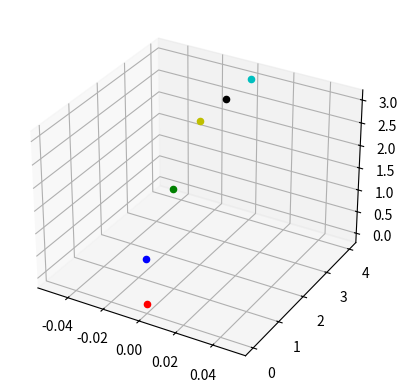
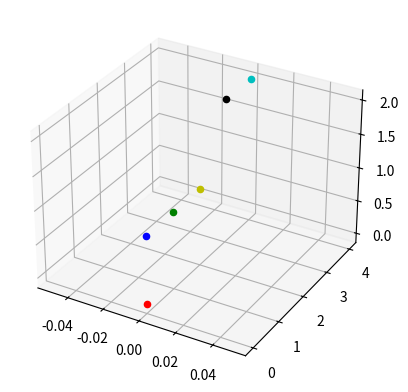

Python code for these plots, in order:
import numpy as np
import matplotlib.pyplot as plt
from mpl_toolkits.mplot3d import Axes3D

def HTR(theta, axis, origin):
    if axis == 'x':
        tf = np.array([ [1, 0, 0, 0],
                        [0, np.cos(theta), -np.sin(theta), 0],
                        [0, np.sin(theta), np.cos(theta), 0],
                        [0, 0, 0, 1]])
        return np.dot(origin,tf)
    elif axis == 'y':
        tf = np.array([ [np.cos(theta), 0, np.sin(theta), 0],
                        [0, 1, 0, 0],
                        [-np.sin(theta), 0, np.cos(theta), 0],
                        [0, 0, 0, 1]])
        return np.dot(origin,tf)
    elif axis == 'z':
        tf = np.array([ [np.cos(theta), -np.sin(theta), 0, 0],
                        [np.sin(theta), np.cos(theta), 0, 0],
                        [0, 0, 1, 0],
                        [0, 0, 0, 1]])
        return np.dot(origin,tf)

def HTL(d, axis, origin):
    if axis == 'x':
        tf = np.array([ [1, 0, 0, d],
                        [0, 1, 0, 0],
                        [0, 0, 1, 0],
                        [0, 0, 0, 1]])
        return np.dot(origin,tf)
    elif axis == 'y':
        tf = np.array([ [1, 0, 0, 0],
                        [0, 1, 0, d],
                        [0, 0, 1, 0],
                        [0, 0, 0, 1]])
        return np.dot(origin,tf)
    elif axis == 'z':
        tf = np.array([ [1, 0, 0, 0],
                        [0, 1, 0, 0],
                        [0, 0, 1, d],
                        [0, 0, 0, 1]])
        return np.dot(origin,tf)
#Robot1
origin = np.array([[1, 0, 0, 0],
                  [0, 1, 0, 0],
                  [0, 0, 1, 0],
                  [0, 0, 0, 1]])
theta1 = 0
theta2 = 0
theta3 = 0
l1 = 1
l2 = 0.5
l3 = 1
l4 = 0.5
l5 = 1
l6 = 1
l7 = 1
l8 = 1

origin = HTR(theta = theta1, axis='z', origin=origin)
tf1 = HTL(d = l1, axis='z', origin=origin)
tf2 = HTL(d = l2, axis='z', origin=tf1)
tf2 = HTL(d = l3, axis='y', origin=tf2)
tf2 = HTL(d = l4, axis='z', origin=tf2)
tf3 = HTR(theta = theta2, axis='z', origin=tf2)
tf3 = HTL(d = l5, axis='z', origin=tf3)
tf3 = HTL(d = l6, axis='y', origin=tf3)
tf4 = HTL(d = l7, axis='y', origin=tf3)
tf4 = HTR(theta = theta3, axis='z', origin=tf4)
tf5 = HTL(d = l8, axis='y', origin=tf4)
fig = plt.figure()
ax = fig.add_subplot(111, projection='3d')
ax.scatter(origin[0,3],  origin[1,3],  origin[2,3],  color='r')
ax.scatter(tf1[0,3],  tf1[1,3],  tf1[2,3],  color='b')
ax.scatter(tf2[0,3],  tf2[1,3],  tf2[2,3],  color='g')
ax.scatter(tf3[0,3],  tf3[1,3],  tf3[2,3],  color='y')
ax.scatter(tf4[0,3],  tf4[1,3],  tf4[2,3],  color='k')
ax.scatter(tf5[0,3],  tf5[1,3],  tf5[2,3],  color='c')

#Robot2
origin = np.array([[1, 0, 0, 0],
                  [0, 1, 0, 0],
                  [0, 0, 1, 0],
                  [0, 0, 0, 1]])
theta1 = 0
theta2 = 0
theta3 = 0
l1 = 1
l2 = 1
l3 = 1
l4 = 1
l5 = 1
l6 = 1

tf1 = HTL(d = l1, axis='z', origin=origin)
tf2 = HTR(theta = theta1, axis='x', origin=tf1)
tf2 = HTL(d = l2, axis='y', origin=tf2)
tf3 = HTR(theta = theta2, axis='z', origin=tf2)
tf3 = HTL(d = l3, axis='y', origin=tf3)
tf4 = HTR(theta = theta3, axis='z', origin=tf3)
tf4 = HTL(d = l4, axis='z', origin=tf4)
tf4 = HTL(d = l5, axis='y', origin=tf4)
tf5 = HTL(d = l6, axis='y', origin=tf4)


fig = plt.figure()
ax = fig.add_subplot(111, projection='3d')
ax.scatter(origin[0,3],  origin[1,3],  origin[2,3],  color='r')
ax.scatter(tf1[0,3],  tf1[1,3],  tf1[2,3],  color='b')
ax.scatter(tf2[0,3],  tf2[1,3],  tf2[2,3],  color='g')
ax.scatter(tf3[0,3],  tf3[1,3],  tf3[2,3],  color='y')
ax.scatter(tf4[0,3],  tf4[1,3],  tf4[2,3],  color='k')
ax.scatter(tf5[0,3],  tf5[1,3],  tf5[2,3],  color='c')